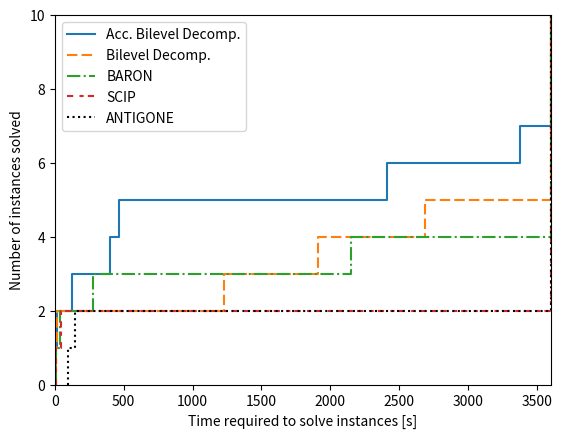

Generate this figure with matplotlib:
import matplotlib.pyplot as plt

# dashList = [(5,2),(2,5),(4,10),(3,3,2,2),(5,2,20,2)]

x = [4.53, 16.6, 125.9, 404.2, 466.1, 2413, 3377, 3601, 3601]
y = [0, 1, 2, 3, 4, 5, 6, 7, 10]
plt.step(x, y, label='Acc. Bilevel Decomp.', linestyle='-')

x = [7.9, 16.5, 1230.1, 1911, 2689.5, 3601, 3601]
y = [0, 1, 2, 3, 4, 5, 10]
plt.step(x, y, label='Bilevel Decomp.', linestyle='--', dashes=(5,2))

x = [5.55, 35, 279.9, 2149, 3601, 3601]
y = [0, 1, 2, 3, 4, 10]
plt.step(x, y, label='BARON', linestyle='-.')

x = [7.96, 42.25, 3601, 3601]
y = [0, 1, 2, 10]
plt.step(x, y, label='SCIP', linestyle='--', dashes=(3,3,2,2))

x = [96.19, 147.79, 3601, 3601]
y = [0, 1, 2, 10]
plt.step(x, y, label='ANTIGONE', linestyle=':', color='k')
# plt.xscale('log')

plt.legend()
plt.ylabel("Number of instances solved")
plt.xlabel("Time required to solve instances [s]")
plt.xlim(0, 3600)
plt.ylim(0, 10)

plt.savefig('performance_curve.png')